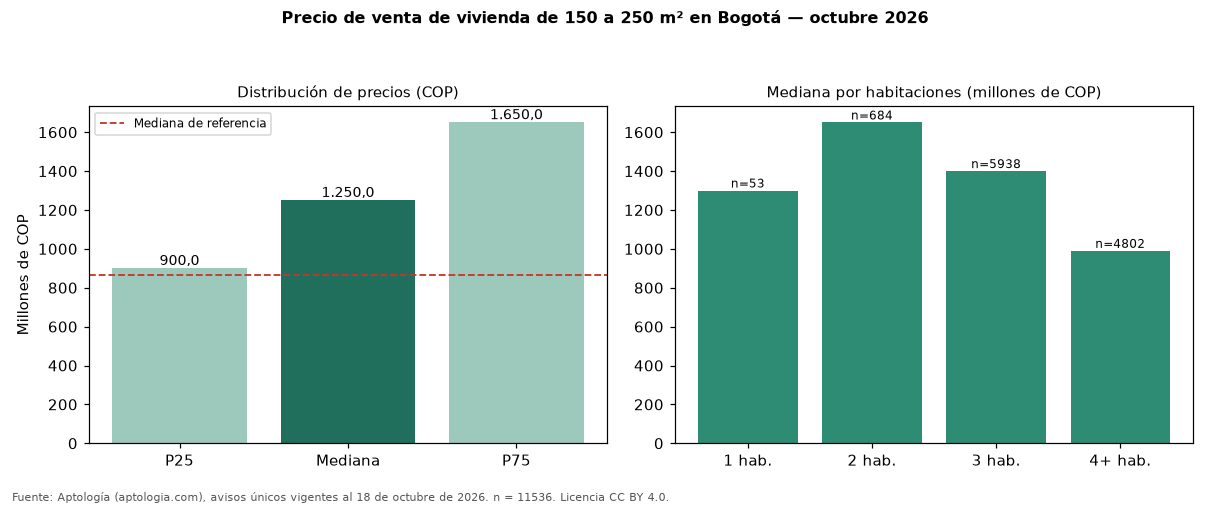

The table this chart was drawn from, first rows:
seccion, metrica, valor_cop, n
precio, p25, 900000000, 11536
precio, mediana, 1250000000, 11536
precio, p75, 1650000000, 11536
cop_por_m2, p25, 4824561, 11536
cop_por_m2, mediana, 6512393, 11536
cop_por_m2, p75, 8461538, 11536
area, area_mediana_m2, 195.0, 11536
habitaciones, 1, 1300000000, 53
habitaciones, 2, 1650000000, 684
habitaciones, 3, 1400000000, 5938
habitaciones, 4+, 990000000, 4802
administracion, mediana, 1327500, 7618
estrato, moda, 6, 
parqueadero, porcentaje_con_parqueadero, 91.7, 11536
referencia, mediana_referencia, 865852573, 54236
referencia, mediana_cop_por_m2_referencia, 6557377, 54236
